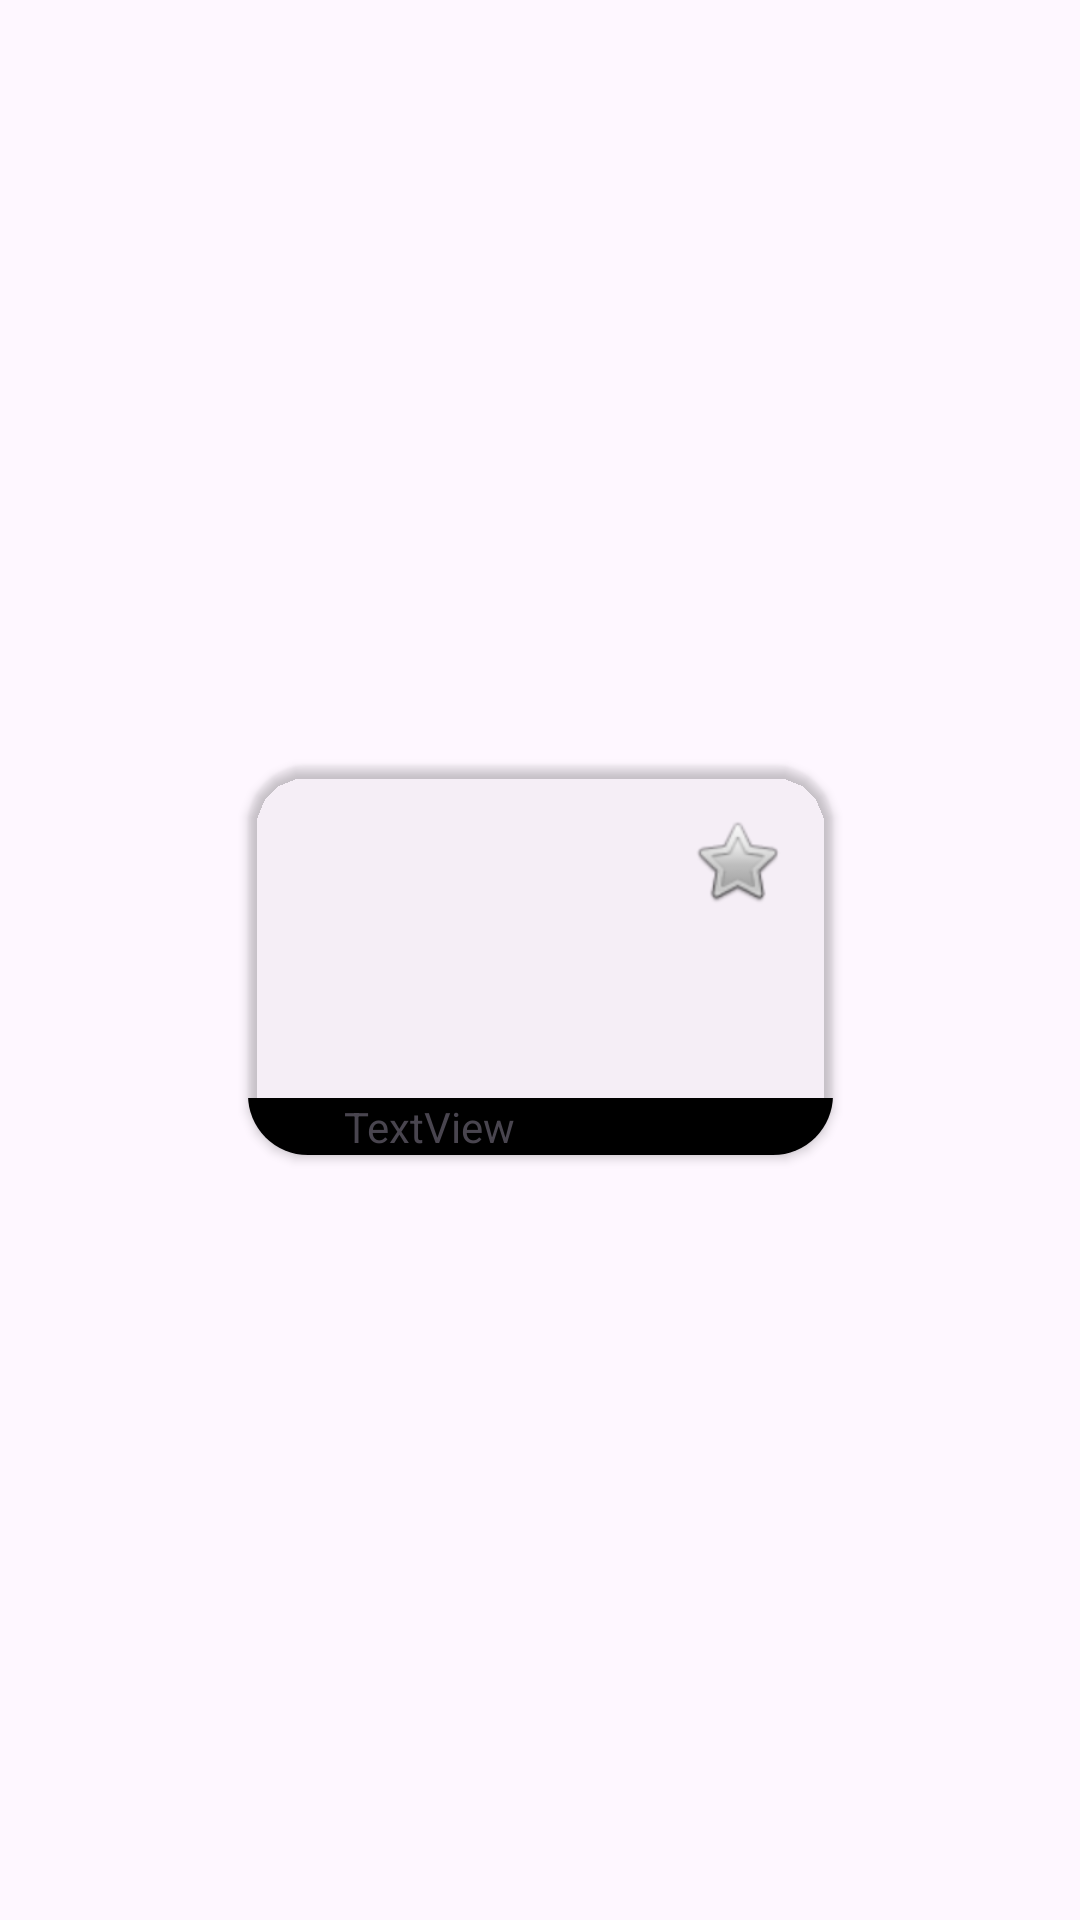

Write the Android layout XML for this screen, with the resource values it uses.
<!-- AndroidManifest.xml: application theme Theme.MEALANNER -->
<!-- res/layout/meals_recycler_view_row.xml -->
<?xml version="1.0" encoding="utf-8"?>
<androidx.constraintlayout.widget.ConstraintLayout xmlns:android="http://schemas.android.com/apk/res/android"
    xmlns:app="http://schemas.android.com/apk/res-auto"
    android:layout_width="wrap_content"
    android:layout_height="wrap_content">

    <androidx.cardview.widget.CardView
        android:layout_width="195dp"
        android:layout_height="130dp"
        android:layout_marginStart="6dp"
        android:layout_marginTop="4dp"
        android:layout_marginEnd="6dp"
        android:layout_marginBottom="4dp"
        android:backgroundTint="#00FFFFFF"
        android:padding="4dp"
        android:paddingStart="4dp"
        android:paddingTop="4dp"
        android:paddingEnd="4dp"
        android:paddingBottom="4dp"
        app:cardBackgroundColor="#00FFFFFF"
        app:cardCornerRadius="20dp"
        app:layout_constraintBottom_toBottomOf="parent"
        app:layout_constraintEnd_toEndOf="parent"
        app:layout_constraintStart_toStartOf="parent"
        app:layout_constraintTop_toTopOf="parent"
        app:layout_marginBaseline="4dp">

        <ImageView
            android:id="@+id/mealImageView"
            android:layout_width="match_parent"
            android:layout_height="match_parent"
            android:scaleType="fitXY" />


        <TextView
            android:id="@+id/mealNameTV"
            android:layout_width="match_parent"
            android:layout_height="wrap_content"
            android:layout_gravity="bottom|center_horizontal"
            android:background="#000"
            android:paddingStart="32dp"
            android:text="TextView" />
        <ImageButton
            android:id="@+id/addmealToFavimageBtn"
            android:layout_width="wrap_content"
            android:layout_height="wrap_content"
            android:layout_gravity="end"
            android:layout_marginTop="16dp"
            android:layout_marginEnd="16dp"
            android:background="#00FFFFFF"
            android:src="@android:drawable/btn_star_big_off" />

    </androidx.cardview.widget.CardView>

</androidx.constraintlayout.widget.ConstraintLayout>
<!-- resources referenced by this layout -->
<resources>
  <style name="Theme.MEALANNER" parent="Base.Theme.MEALANNER" />
  <style name="Base.Theme.MEALANNER" parent="Theme.Material3.DayNight.NoActionBar">
          
          
      </style>
</resources>
